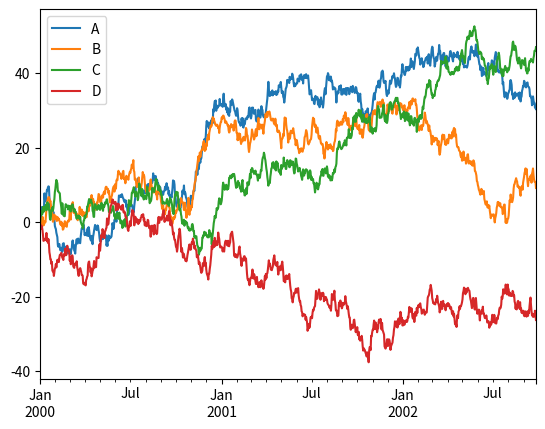

Reproduce this figure in Python.
#!/usr/bin/python
# -*- coding:utf8 -*-
# [redacted]
# @Time : 2018/1/8 下午9:43
# @File : Plotting.py
# @Software : IntelliJ IDEA
# @Email ： [email redacted]
import pandas as pd
import numpy as np
import matplotlib.pyplot as plt


ts = pd.Series(np.random.randn(1000), index=pd.date_range('1/1/2000', periods=1000))
# print ts
# 累积型的函数：此处为计算正态分布的累加值，化成曲线图
# ts = ts.cumsum()
# ts.plot()
# plt.show()

df = pd.DataFrame(np.random.randn(1000, 4), index=ts.index,columns=['A', 'B', 'C', 'D'])
df = df.cumsum()
# plt.figure()
df.plot()
plt.legend(loc='best')
plt.show()